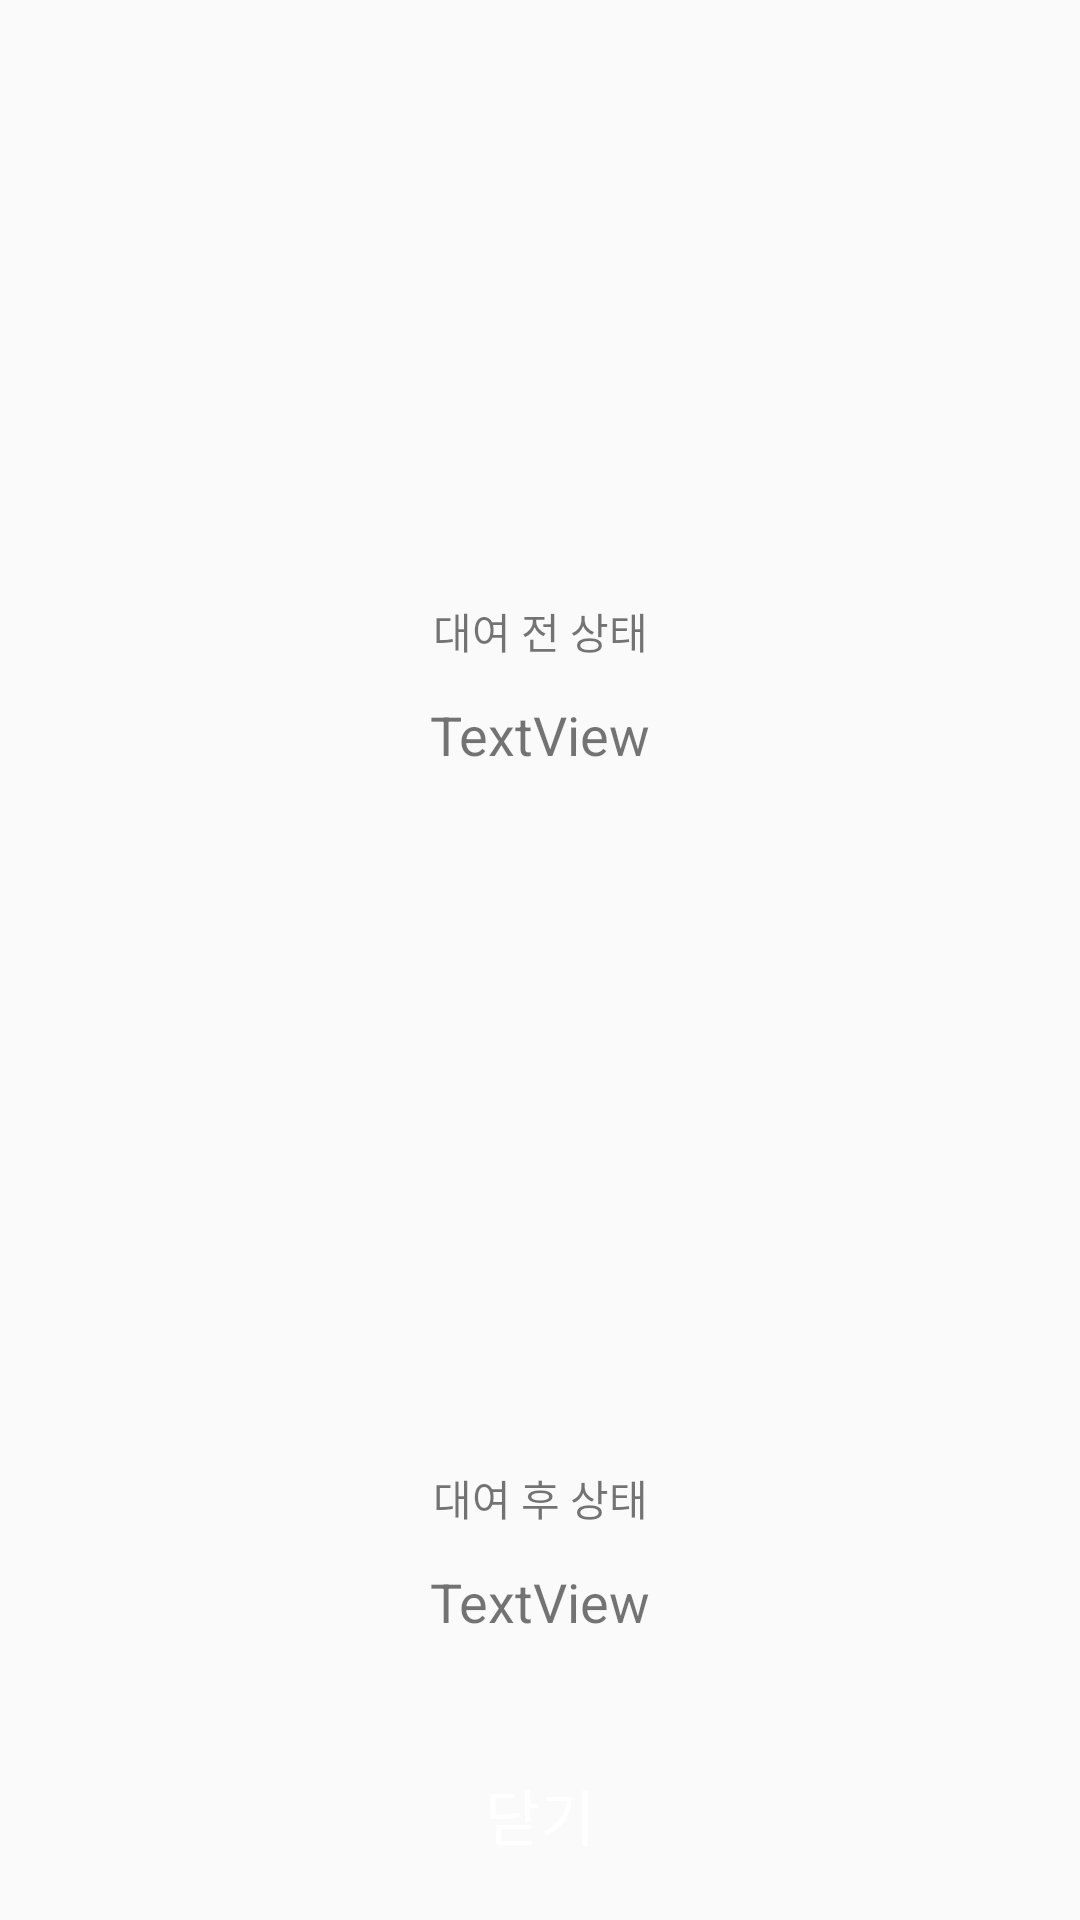

Layout XML and referenced resources for this Android screen:
<!-- AndroidManifest.xml: application theme AppTheme.NoActionBar -->
<!-- res/layout/activity_compare_popup.xml -->
<?xml version="1.0" encoding="utf-8"?>
<androidx.constraintlayout.widget.ConstraintLayout xmlns:android="http://schemas.android.com/apk/res/android"
    xmlns:app="http://schemas.android.com/apk/res-auto"
    xmlns:tools="http://schemas.android.com/tools"
    android:layout_width="match_parent"
    android:layout_height="match_parent"
    tools:context=".ComparePopup">


    <TextView
        android:id="@+id/partextView"
        android:layout_width="wrap_content"
        android:layout_height="wrap_content"
        android:layout_marginTop="32dp"
        android:layout_marginBottom="32dp"
        android:text="TextView"
        android:textSize="25dp"
        app:layout_constraintBottom_toTopOf="@+id/before"
        app:layout_constraintEnd_toEndOf="parent"
        app:layout_constraintStart_toStartOf="parent"
        app:layout_constraintTop_toTopOf="parent" />

    <ImageView
        android:id="@+id/before"
        android:layout_width="match_parent"
        android:layout_height="200dp"
        android:layout_marginBottom="8dp"
        app:layout_constraintBottom_toTopOf="@+id/textView10"
        app:layout_constraintEnd_toEndOf="parent"
        app:layout_constraintHorizontal_bias="0"
        app:layout_constraintStart_toStartOf="parent" />

    <TextView
        android:id="@+id/textView10"
        android:layout_width="wrap_content"
        android:layout_height="wrap_content"
        android:layout_marginBottom="12dp"
        android:text="대여 전 상태"
        app:layout_constraintBottom_toTopOf="@+id/beforetextView"
        app:layout_constraintEnd_toEndOf="parent"
        app:layout_constraintStart_toStartOf="parent" />

    <TextView
        android:id="@+id/beforetextView"
        android:layout_width="wrap_content"
        android:layout_height="wrap_content"
        android:layout_marginLeft="24dp"
        android:layout_marginRight="24dp"
        android:gravity="center"
        android:layout_marginBottom="24dp"
        android:text="TextView"
        android:textSize="18dp"
        app:layout_constraintBottom_toTopOf="@+id/after"
        app:layout_constraintEnd_toEndOf="parent"
        app:layout_constraintStart_toStartOf="parent" />

    <ImageView
        android:id="@+id/after"
        android:layout_width="match_parent"
        android:layout_height="200dp"
        android:layout_marginBottom="8dp"
        app:layout_constraintBottom_toTopOf="@+id/textView11"
        app:layout_constraintEnd_toEndOf="parent"
        app:layout_constraintStart_toStartOf="parent" />

    <TextView
        android:id="@+id/textView11"
        android:layout_width="wrap_content"
        android:layout_height="wrap_content"
        android:layout_marginBottom="12dp"
        android:text="대여 후 상태"
        app:layout_constraintBottom_toTopOf="@+id/aftertextView"
        app:layout_constraintEnd_toEndOf="parent"
        app:layout_constraintStart_toStartOf="parent" />

    <TextView
        android:id="@+id/aftertextView"
        android:layout_width="wrap_content"
        android:layout_height="wrap_content"
        android:layout_marginLeft="24dp"
        android:layout_marginRight="24dp"
        android:layout_marginBottom="24dp"
        android:gravity="center"
        android:text="TextView"
        android:textSize="18dp"
        app:layout_constraintBottom_toTopOf="@+id/close"
        app:layout_constraintEnd_toEndOf="parent"
        app:layout_constraintStart_toStartOf="parent" />

    <Button
        android:id="@+id/close"
        android:layout_width="fill_parent"
        android:layout_height="70dp"
        android:onClick="mOnClose"
        android:text="닫기"
        android:background="@color/newblue"
        android:textSize="20dp"
        android:textColor="@color/white"
        app:layout_constraintBottom_toBottomOf="parent"
        app:layout_constraintEnd_toEndOf="parent"
        app:layout_constraintHorizontal_bias="0.0"
        app:layout_constraintStart_toStartOf="parent" />

</androidx.constraintlayout.widget.ConstraintLayout>
<!-- resources referenced by this layout -->
<resources>
  <style name="AppTheme.NoActionBar">
  
      <item name="windowActionBar">false</item>
  
      <item name="windowNoTitle">true</item>
  
      </style>
  <!-- not gathered from this repository: default colours our renderer supplied (Android Studio template values) -->
  <color name="white">#FFFFFFFF</color>
</resources>
